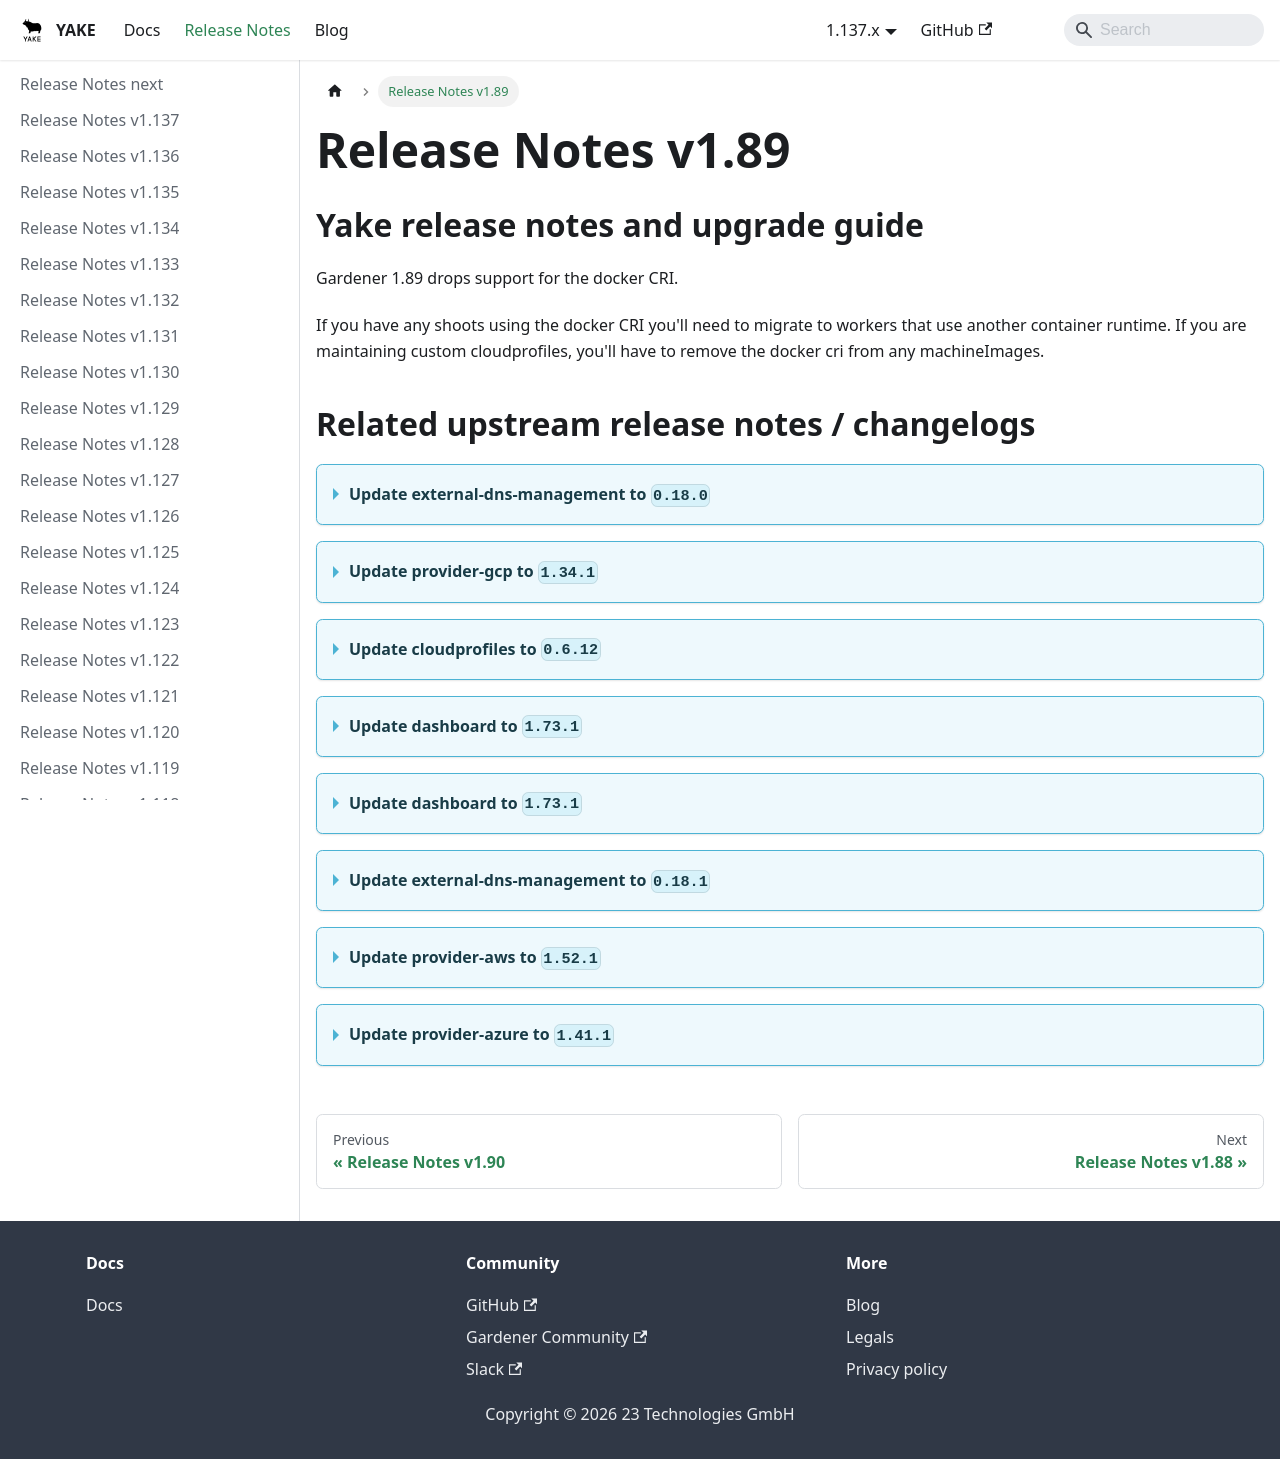

repository: YAKEcloud/yake · page: release-notes/v1.89/index.html · generator: docusaurus

---
hide_table_of_contents: true
---

# Release Notes v1.89

## Yake release notes and upgrade guide

Gardener 1.89 drops support for the docker CRI.

If you have any shoots using the docker CRI you'll need to migrate to workers that use another container runtime.
If you are maintaining custom cloudprofiles, you'll have to remove the docker cri from any machineImages.

## Related upstream release notes / changelogs


<details>
<summary><b>Update external-dns-management to <code>0.18.0</code></b></summary>

# [gardener/external-dns-management]

## ✨ New Features

- `[USER]` The Istio resource `Gateway` can now be annotated with `dns.gardener.cloud/dnsnames='*'` to enable the automatic creation of `DNSEntries` for domain names extracted from hosts fields in this resource or related `VirtualServices` resources.
  The `Gateway` and `HTTPRoute` resources from the Gateway API are supported in a similar way. by @MartinWeindel [#354]

## Docker Images
- dns-controller-manager: `europe-docker.pkg.dev/gardener-project/releases/dns-controller-manager:v0.18.0`


</details>

<details>
<summary><b>Update provider-gcp to <code>1.34.1</code></b></summary>

# [gardener/gardener-extension-provider-gcp]

## 🏃 Others

- `[OPERATOR]` Admission controller will be deployed with the LEADER_ELECTION_NAMESPACE set to the pod namespace by @kon-angelo [#700]
- `[OPERATOR]` Enable storage pool in CSI driver by @kon-angelo [#698]

## Docker Images
- gardener-extension-admission-gcp: `europe-docker.pkg.dev/gardener-project/releases/gardener/extensions/admission-gcp:v1.34.1`
- gardener-extension-provider-gcp: `europe-docker.pkg.dev/gardener-project/releases/gardener/extensions/provider-gcp:v1.34.1`


</details>

<details>
<summary><b>Update cloudprofiles to <code>0.6.12</code></b></summary>

**Full Changelog**: https://github.com/gardener-community/cloudprofiles/compare/0.6.11...0.6.12

</details>

<details>
<summary><b>Update dashboard to <code>1.73.1</code></b></summary>

# [gardener/dashboard]

## 🐛 Bug Fixes

- `[USER]` Enhanced volume management for OpenStack workers
  In the last dashboard release, we inadvertently introduced an issue that caused the loss of custom volume sizes for OpenStack workers when they were updated via the dashboard. This release brings a fix to this bug, ensuring that your custom volume configurations are retained post-update.
  Additionally, we've improved the storage size configuration interface. Now, it's easier to distinguish between default and custom volumes. by @grolu [#1722]

## Docker Images
- dashboard: `europe-docker.pkg.dev/gardener-project/releases/gardener/dashboard:1.73.1`


</details>

<details>
<summary><b>Update dashboard to <code>1.73.1</code></b></summary>

# [gardener/dashboard]

## 🐛 Bug Fixes

- `[USER]` Enhanced volume management for OpenStack workers
  In the last dashboard release, we inadvertently introduced an issue that caused the loss of custom volume sizes for OpenStack workers when they were updated via the dashboard. This release brings a fix to this bug, ensuring that your custom volume configurations are retained post-update.
  Additionally, we've improved the storage size configuration interface. Now, it's easier to distinguish between default and custom volumes. by @grolu [#1722]

## Docker Images
- dashboard: `europe-docker.pkg.dev/gardener-project/releases/gardener/dashboard:1.73.1`


</details>

<details>
<summary><b>Update external-dns-management to <code>0.18.1</code></b></summary>

# [gardener/external-dns-management]

## 🐛 Bug Fixes

- `[OPERATOR]` Uncached listing of virtual services and httproutes by @MartinWeindel [#355]
- `[OPERATOR]` Ignore generated load balancer services of gateways. by @MartinWeindel [#355]

## Docker Images
- dns-controller-manager: `europe-docker.pkg.dev/gardener-project/releases/dns-controller-manager:v0.18.1`


</details>

<details>
<summary><b>Update provider-aws to <code>1.52.1</code></b></summary>

# [gardener/gardener-extension-provider-aws]

## 🏃 Others

- `[OPERATOR]` Admission controller will be deployed with the LEADER_ELECTION_NAMESPACE set to the pod namespace by @kon-angelo [#879]

## Docker Images
- gardener-extension-admission-aws: `europe-docker.pkg.dev/gardener-project/releases/gardener/extensions/admission-aws:v1.52.1`
- gardener-extension-provider-aws: `europe-docker.pkg.dev/gardener-project/releases/gardener/extensions/provider-aws:v1.52.1`


</details>

<details>
<summary><b>Update provider-azure to <code>1.41.1</code></b></summary>

# [gardener/gardener-extension-provider-azure]

## 🏃 Others

- `[OPERATOR]` Admission controller will be deployed with the LEADER_ELECTION_NAMESPACE set to the pod namespace by @AndreasBurger [#792]

## Docker Images
- gardener-extension-admission-azure: `europe-docker.pkg.dev/gardener-project/releases/gardener/extensions/admission-azure:v1.41.1`
- gardener-extension-provider-azure: `europe-docker.pkg.dev/gardener-project/releases/gardener/extensions/provider-azure:v1.41.1`


</details>
